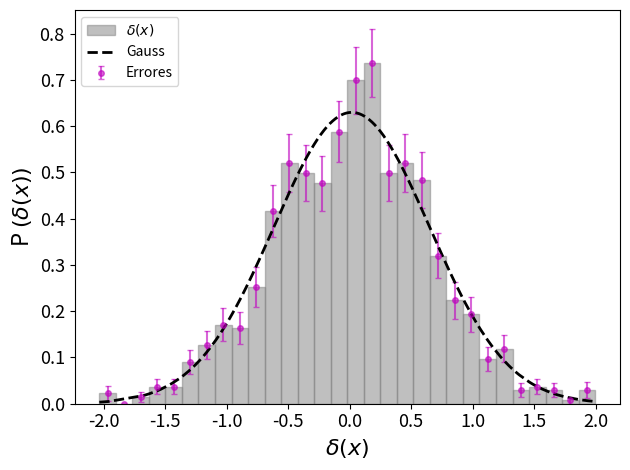
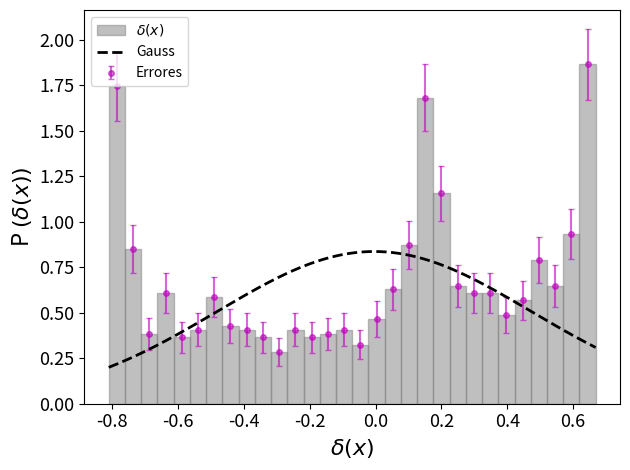

Source code (Python) for these figures, in order:

import numpy as np
import matplotlib.pyplot as plt

plt.close('all')

N1 = int(1e3)  # Realizaciones
N2 = int(2)    # Modos
points = 1     # Puntos


P = 10
L = 100

delta_x = np.zeros(N1)


x_i = np.random.uniform(0, 1, 1)*L


for i in range(N1):
    omega_i = np.random.uniform(0, 1, N2)
    m = np.linspace(1, N2, N2)
    k = 2*m*np.pi/100
    theta = np.random.random(N2)*2.*np.pi
    delta_k = np.sqrt(- P*np.log(omega_i[:N2]))*np.exp(1j*theta)
    
    delta_x[i] = (1/np.sqrt(L))*np.sum(2*np.real(delta_k*np.exp(1j*k*x_i)))

delta_x = np.array(sorted(delta_x))

y, x, z = plt.hist(delta_x, bins = 30, density = True, color = 'grey', edgecolor='grey',alpha = 0.5, label = r'$\delta(x)$')
# Altura histograma, ambos lados de las barras

bincenters = 0.5*(x[1:]+x[:-1])

density = np.array([])

for i in range(1, len(x)):
    inside = len(np.where((delta_x > x[i-1]) & (delta_x < x[i]))[0])
    density = np.append(density, inside)

def Gaussian(x, x0, sigma):
    return (1./np.sqrt(2.*np.pi*sigma**2))*np.exp(-(x-x0)**2/(2.*sigma**2))

sigma_x = np.std(delta_x)
mean_x = np.mean(delta_x)

Gauss = Gaussian(delta_x, mean_x, sigma_x)  

nonzero = np.where(density != 0)
error = np.zeros(len(y))
error[nonzero] = y[nonzero]/np.sqrt(density[nonzero])

plt.errorbar(bincenters, y, color = 'm', ls = '', yerr = error,capsize=2,fmt='.',ms=8,label = 'Errores',alpha=0.6)
plt.plot(delta_x, Gauss, 'k--',linewidth=2, label = 'Gauss')
plt.xlabel(r'$\delta(x)$', fontsize = 16)
plt.ylabel('P '+r'$(\delta(x))$', fontsize = 16)
plt.legend(fontsize=13)
plt.xticks(fontsize=13)
plt.yticks(fontsize=13)
plt.tight_layout()
plt.legend(loc='upper left')
plt.savefig('ap3_hist.png',dpi=300)
plt.show()

################################# 1000 puntos #################################

delta_x = np.zeros(N1)

omega_i = np.random.uniform(0, 1, N2)
m = np.linspace(1, N2, N2)
k = 2*m*np.pi/100
theta = np.random.random(N2)*2.*np.pi
delta_k = np.sqrt(- P*np.log(omega_i))*np.exp(1j*theta)

for i in range(N1):
    x_i = np.random.uniform(0, 1, 1)*L
    delta_x[i] = (1/np.sqrt(L))*np.sum(2*np.real(delta_k*np.exp(1j*k*x_i)))

delta_x = np.array(sorted(delta_x))

plt.figure()
y, x, z = plt.hist(delta_x, bins = 30, density = True, color = 'grey', edgecolor='grey',alpha = 0.5, label = r'$\delta(x)$')
# Altura histograma, ambos lados de las barras

bincenters = 0.5*(x[1:]+x[:-1])

density = np.array([])

for i in range(1, len(x)):
    inside = len(np.where((delta_x > x[i-1]) & (delta_x < x[i]))[0])
    density = np.append(density, inside)

def Gaussian(x, x0, sigma):
    return (1./np.sqrt(2.*np.pi*sigma**2))*np.exp(-(x-x0)**2/(2.*sigma**2))

sigma_x = np.std(delta_x)
mean_x = np.mean(delta_x)

Gauss = Gaussian(delta_x, mean_x, sigma_x)  

nonzero = np.where(density != 0)
error = np.zeros(len(y))
error[nonzero] = y[nonzero]/np.sqrt(density[nonzero])

plt.errorbar(bincenters, y, color = 'm', ls = '', yerr = error,capsize=2,fmt='.',ms=8,label = 'Errores',alpha=0.6)
plt.plot(delta_x, Gauss, 'k--',linewidth=2, label = 'Gauss')
plt.xlabel(r'$\delta(x)$', fontsize = 16)
plt.ylabel('P '+r'$(\delta(x))$', fontsize = 16)
plt.legend(fontsize=13)
plt.xticks(fontsize=13)
plt.yticks(fontsize=13)
plt.tight_layout()
plt.legend(loc='upper left')
plt.savefig('ap3_hist_2.png',dpi=300)
plt.show()
